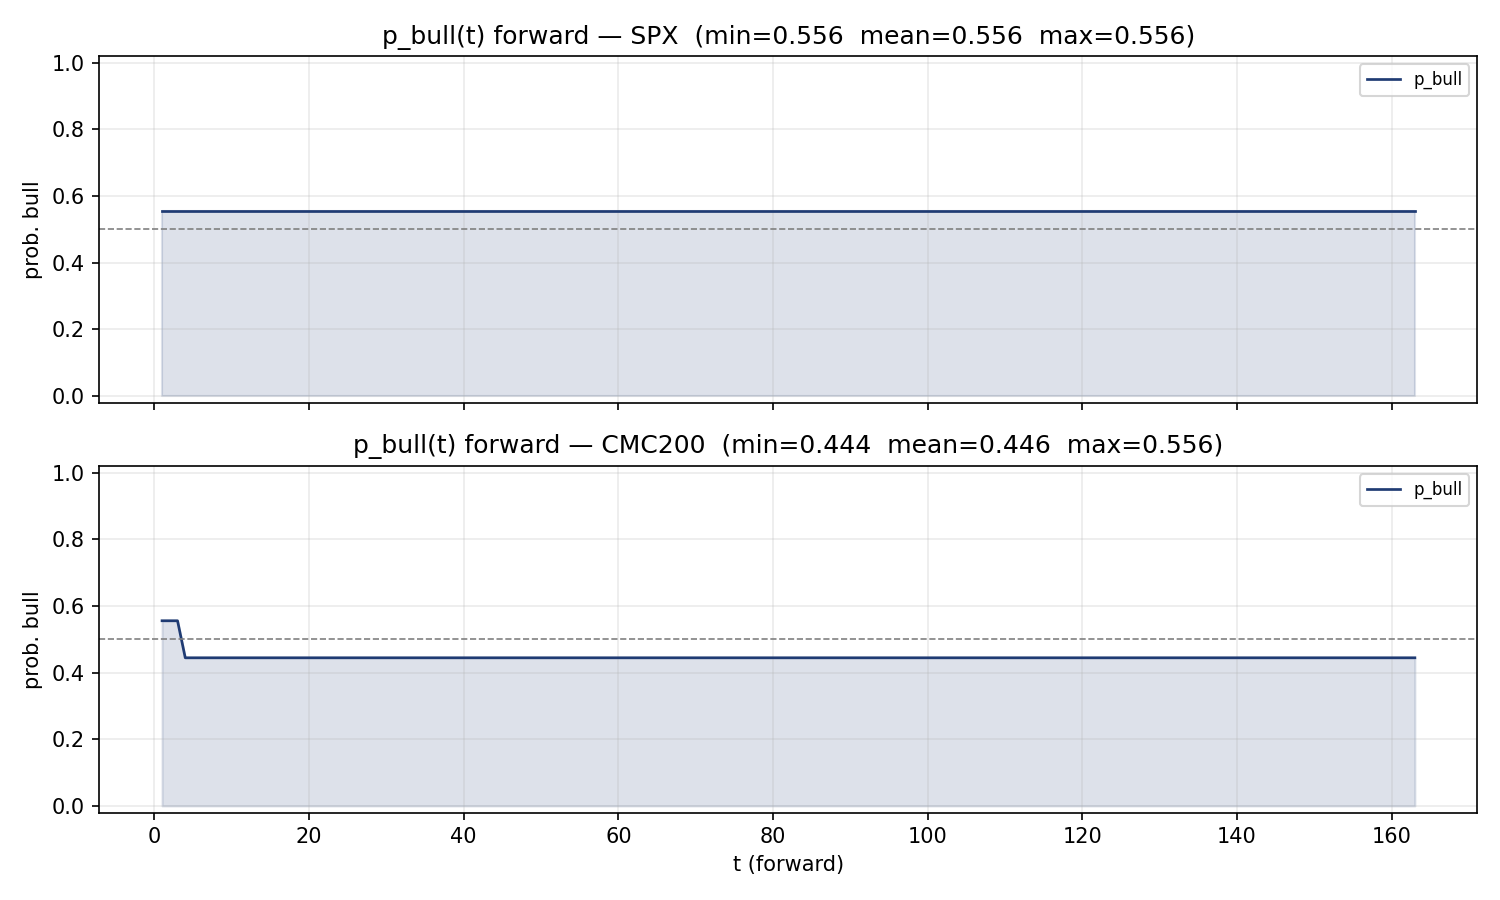

Values plotted in this chart, from the file beside it:
t, SPX_p_bull, SPX_p_bear, CMC200_p_bull, CMC200_p_bear
1, 0.5556, 0.4444, 0.5556, 0.4444
2, 0.5556, 0.4444, 0.5556, 0.4444
3, 0.5556, 0.4444, 0.5556, 0.4444
4, 0.5556, 0.4444, 0.4444, 0.5556
5, 0.5556, 0.4444, 0.4444, 0.5556
6, 0.5556, 0.4444, 0.4444, 0.5556
7, 0.5556, 0.4444, 0.4444, 0.5556
8, 0.5556, 0.4444, 0.4444, 0.5556
9, 0.5556, 0.4444, 0.4444, 0.5556
10, 0.5556, 0.4444, 0.4444, 0.5556
11, 0.5556, 0.4444, 0.4444, 0.5556
12, 0.5556, 0.4444, 0.4444, 0.5556
13, 0.5556, 0.4444, 0.4444, 0.5556
14, 0.5556, 0.4444, 0.4444, 0.5556
15, 0.5556, 0.4444, 0.4444, 0.5556
16, 0.5556, 0.4444, 0.4444, 0.5556
17, 0.5556, 0.4444, 0.4444, 0.5556
18, 0.5556, 0.4444, 0.4444, 0.5556
19, 0.5556, 0.4444, 0.4444, 0.5556
20, 0.5556, 0.4444, 0.4444, 0.5556
21, 0.5556, 0.4444, 0.4444, 0.5556
22, 0.5556, 0.4444, 0.4444, 0.5556
23, 0.5556, 0.4444, 0.4444, 0.5556
24, 0.5556, 0.4444, 0.4444, 0.5556
25, 0.5556, 0.4444, 0.4444, 0.5556
26, 0.5556, 0.4444, 0.4444, 0.5556
27, 0.5556, 0.4444, 0.4444, 0.5556
28, 0.5556, 0.4444, 0.4444, 0.5556
29, 0.5556, 0.4444, 0.4444, 0.5556
30, 0.5556, 0.4444, 0.4444, 0.5556
31, 0.5556, 0.4444, 0.4444, 0.5556
32, 0.5556, 0.4444, 0.4444, 0.5556
33, 0.5556, 0.4444, 0.4444, 0.5556
34, 0.5556, 0.4444, 0.4444, 0.5556
35, 0.5556, 0.4444, 0.4444, 0.5556
36, 0.5556, 0.4444, 0.4444, 0.5556
37, 0.5556, 0.4444, 0.4444, 0.5556
38, 0.5556, 0.4444, 0.4444, 0.5556
39, 0.5556, 0.4444, 0.4444, 0.5556
40, 0.5556, 0.4444, 0.4444, 0.5556
41, 0.5556, 0.4444, 0.4444, 0.5556
42, 0.5556, 0.4444, 0.4444, 0.5556
43, 0.5556, 0.4444, 0.4444, 0.5556
44, 0.5556, 0.4444, 0.4444, 0.5556
45, 0.5556, 0.4444, 0.4444, 0.5556
46, 0.5556, 0.4444, 0.4444, 0.5556
47, 0.5556, 0.4444, 0.4444, 0.5556
48, 0.5556, 0.4444, 0.4444, 0.5556
49, 0.5556, 0.4444, 0.4444, 0.5556
50, 0.5556, 0.4444, 0.4444, 0.5556
51, 0.5556, 0.4444, 0.4444, 0.5556
52, 0.5556, 0.4444, 0.4444, 0.5556
53, 0.5556, 0.4444, 0.4444, 0.5556
54, 0.5556, 0.4444, 0.4444, 0.5556
55, 0.5556, 0.4444, 0.4444, 0.5556
56, 0.5556, 0.4444, 0.4444, 0.5556
57, 0.5556, 0.4444, 0.4444, 0.5556
58, 0.5556, 0.4444, 0.4444, 0.5556
59, 0.5556, 0.4444, 0.4444, 0.5556
60, 0.5556, 0.4444, 0.4444, 0.5556
... 103 more rows
